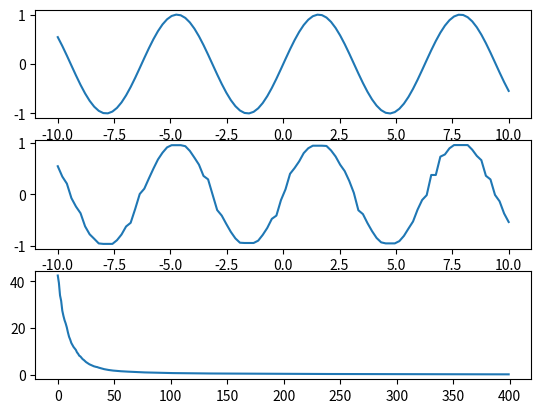

Python code for this plot:
"""
[redacted]

Recipe:

s1 = s2 = ... = sn = 0
for t = 1, 2, ..., T
    obain g_t by A({(xn, yn - sn)}) where A is a (squared-error) regression algorithm
    (how about sampled and pruned CART)
    compute alpha_t = One VarLinearRegression({(g_t(xn), yn - sn)})
    update sn <- sn + alpha_t g_t(xn)
return G(X) = sum(a_t g_t(x))

"""

import numpy as np
import matplotlib.pyplot as plt


def lost(x, y):  #mse
    return np.sum([(y - x_) ** 2 for x_ in x])


class CARTStump(object):
    def __init__(self):
        self.split_point = None
        self.feat = None
        self.less_than_result = None  # <=
        self.larger_than_result = None  # >

    # def get_y_hat(self, data, weight):
    #     n = len(data)
    #     return np.dot(weight.reshape(1,-1), data.reshape(-1, 1))/n


    def fit(self, X, Y):
        """
        simple function to handle 2D training data
        :param X: 2D dim
        :param Y: 1D vector, label
        :return:
        """
        m, n = X.shape
        the_min = np.inf

        for feat in range(n):
            data = X[:, feat]
            for row in range(m - 1):
                split_point = X[row, feat]
                sub1 = Y[data <= split_point]
                sub2 = Y[data > split_point]
                y_hat_1 = sub1.mean()
                y_hat_2 = sub2.mean()
                mean_sequre_error = lost(sub1, y_hat_1) + lost(sub2, y_hat_2)
                # print("Point %5.2f, mse %5.2f" %(split_point, mean_sequre_error))
                if mean_sequre_error < the_min:
                    the_min = mean_sequre_error
                    self.split_point = split_point
                    self.feat = feat
                    self.less_than_result = y_hat_1
                    self.larger_than_result = y_hat_2
        # print("best point %5.2f, mse %5.2f" % (self.split_point, the_min))
        return the_min

    def predict(self, x):
        if x[self.feat] <= self.split_point:
            return self.less_than_result
        else:
            return self.larger_than_result


class GradientBoost:
    def __init__(self, X, Y):
        self.X = X
        self.Y = Y
        self.alphas = []
        self.stumps = []


    def fit(self, max_iter=5):
        iter = 0
        S = np.zeros(len(self.Y))
        G = np.zeros(len(self.Y))
        costs = []
        while iter < max_iter:
            stump = CARTStump()
            print("====> iter", iter)
            cost = stump.fit(self.X, self.Y - S)
            G = np.array([stump.predict(x) for x in self.X])
            a = np.sum([g * (y-s) for g, y, s in zip(G, self.Y, S)])/np.sum([g**2 for g in G])
            S = S + a * G
            self.alphas.append(a)
            self.stumps.append(stump)
            costs.append(cost)
            iter += 1
        return costs

    def predict(self, x):
        ret = 0.0
        for s, a in zip(self.stumps, self.alphas):
            ret += a * s.predict(x)
        return ret


if __name__ == "__main__":
    # x = np.array([1,2,3,4,5,6,7,8,9,10]).reshape(-1, 1)
    # y = np.array([5.56, 5.70, 5.91, 6.40, 6.80, 7.05, 8.90, 8.70, 9.00, 9.05])

    x = np.linspace(-10, 10, 100).reshape(-1, 1)
    y = np.sin(x).reshape(1, -1)[0]
    gb = GradientBoost(x, y)
    cost = gb.fit(400)
    pred = [gb.predict(x_) for x_ in x]
    print(pred)

    fig = plt.figure()
    ax1 = fig.add_subplot(311)
    ax1.plot(x, y)
    ax2 = fig.add_subplot(312)
    ax2.plot(x, pred)

    ax3 = fig.add_subplot(313)
    ax3.plot(cost)
    plt.show()
